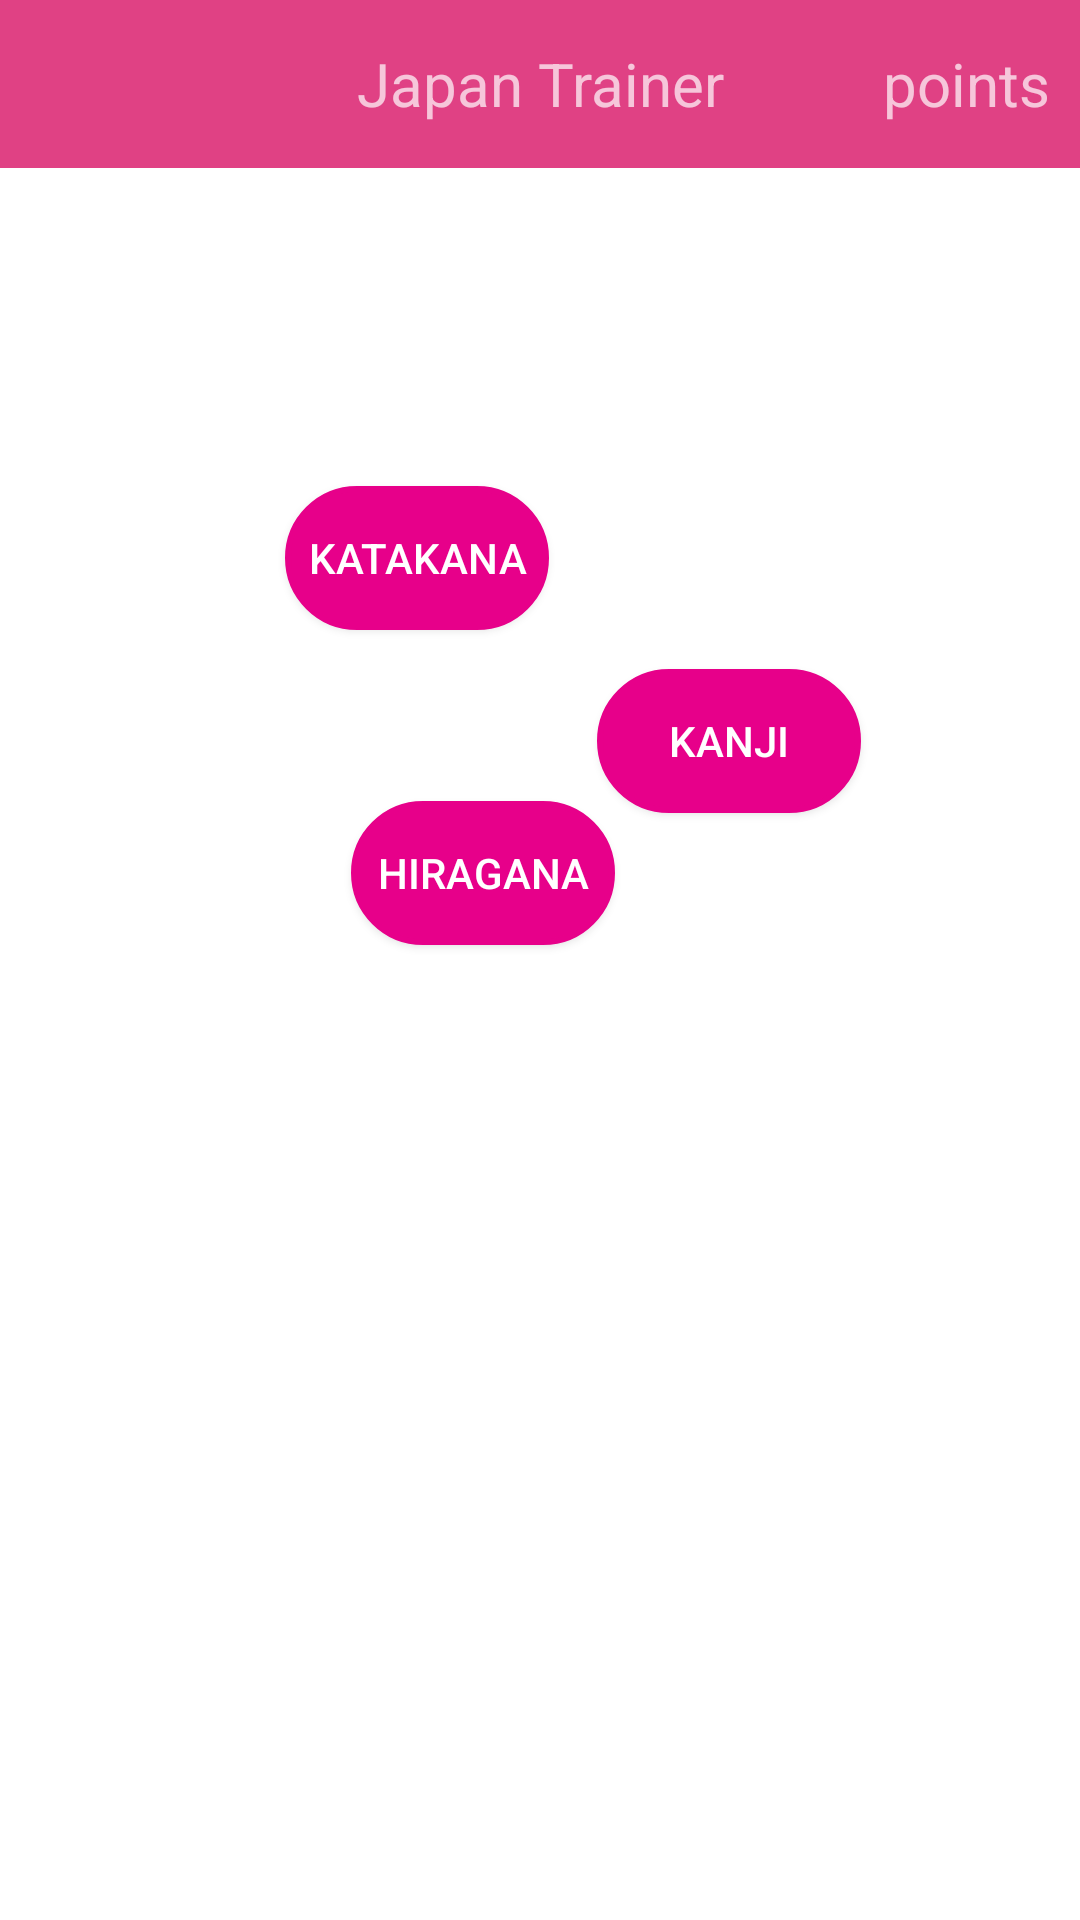

Layout XML and referenced resources for this Android screen:
<!-- AndroidManifest.xml: application theme AppTheme -->
<!-- res/layout/screen_choice.xml -->
<?xml version="1.0" encoding="utf-8"?>
<androidx.constraintlayout.widget.ConstraintLayout xmlns:android="http://schemas.android.com/apk/res/android"
    xmlns:app="http://schemas.android.com/apk/res-auto"
    xmlns:tools="http://schemas.android.com/tools"
    android:layout_width="match_parent"
    android:layout_height="match_parent"
    tools:context="startScreens.choiceScreens.FontChoice">

    <include
        layout="@layout/homescreen_toolbar"/>

    <Button
        android:id="@+id/katakana"
        android:layout_width="wrap_content"
        android:layout_height="wrap_content"
        android:layout_marginStart="145dp"
        android:layout_marginTop="162dp"
        android:layout_marginEnd="6dp"
        android:layout_marginBottom="3dp"
        android:text="Katakana"
        android:textColor="@android:color/white"
        app:layout_constraintBottom_toTopOf="@+id/kanji"
        app:layout_constraintEnd_toStartOf="@+id/kanji"
        app:layout_constraintStart_toStartOf="parent"
        app:layout_constraintTop_toTopOf="parent"
        android:background="@drawable/homescreen_button"/>

    <Button
        android:id="@+id/hiragana"
        android:layout_width="wrap_content"
        android:layout_height="wrap_content"
        android:layout_marginStart="127dp"
        android:layout_marginTop="38dp"
        android:layout_marginEnd="4dp"
        android:layout_marginBottom="306dp"
        android:text="Hiragana"
        android:textColor="@android:color/white"
        app:layout_constraintBottom_toBottomOf="parent"
        app:layout_constraintEnd_toStartOf="@+id/kanji"
        app:layout_constraintStart_toStartOf="parent"
        app:layout_constraintTop_toBottomOf="@+id/katakana"
        android:background="@drawable/homescreen_button"/>

    <Button
        android:id="@+id/kanji"
        android:layout_width="wrap_content"
        android:layout_height="wrap_content"
        android:layout_marginStart="10dp"
        android:layout_marginTop="10dp"
        android:layout_marginEnd="123dp"
        android:layout_marginBottom="13dp"
        android:text="Kanji"
        android:textColor="@android:color/white"
        app:layout_constraintBottom_toTopOf="@+id/hiragana"
        app:layout_constraintEnd_toEndOf="parent"
        app:layout_constraintStart_toEndOf="@+id/katakana"
        app:layout_constraintTop_toBottomOf="@+id/katakana"
        android:background="@drawable/homescreen_button"/>
</androidx.constraintlayout.widget.ConstraintLayout>
<!-- res/layout/homescreen_toolbar.xml (included above) -->
<?xml version="1.0" encoding="utf-8"?>
<androidx.appcompat.widget.Toolbar
    xmlns:android="http://schemas.android.com/apk/res/android"
    xmlns:app="http://schemas.android.com/apk/res-auto"
    android:layout_width="match_parent"
    android:layout_height="?attr/actionBarSize"
    android:background="@color/colorAccent"
    android:theme="@style/ThemeOverlay.AppCompat.Dark"
    android:id="@+id/homescreen_toolbar"
    >



    <TextView
        android:id="@+id/name"
        android:layout_width="wrap_content"
        android:layout_height="wrap_content"
        android:text="Japan Trainer"
        android:layout_gravity="center"
        android:textSize="20sp"
        />


    <TextView
        android:id="@+id/points"
        android:layout_width="wrap_content"
        android:layout_height="wrap_content"
        android:text="points"
        android:textSize="20sp"
        android:layout_gravity="right"
        android:paddingRight="10dp"
        android:paddingLeft="5dp"
        />

    <ImageView
        android:layout_width="wrap_content"
        android:layout_height="wrap_content"
        android:src="@drawable/points_icon"
        android:layout_gravity="right"

        />

</androidx.appcompat.widget.Toolbar>
<!-- resources referenced by this layout -->
<resources>
  <color name="colorAccent">#E04184</color>
  <!-- drawable homescreen_button (drawable) -->
  <?xml version="1.0" encoding="utf-8"?>
  <shape xmlns:android="http://schemas.android.com/apk/res/android"  android:layout_height="wrap_content" android:layout_width="wrap_content">
  
      <solid android:color="@color/colorPrimary"/>
  
      <stroke android:width="2dp"
          android:color="@color/colorPrimary"/>
  
      <corners
          android:bottomLeftRadius="300dp"
          android:bottomRightRadius="300dp"
          android:topLeftRadius="300dp"
          android:topRightRadius="300dp" />
  </shape>
  <style name="AppTheme" parent="Theme.MaterialComponents.Light.NoActionBar">
          
          <item name="colorPrimary">@color/colorPrimary</item>
          <item name="colorPrimaryDark">@color/colorPrimaryDark</item>
          <item name="colorAccent">@color/colorAccent</item>
      </style>
  <color name="colorPrimary">#e7008a</color>
  <color name="colorPrimaryDark">#3700B3</color>
</resources>
